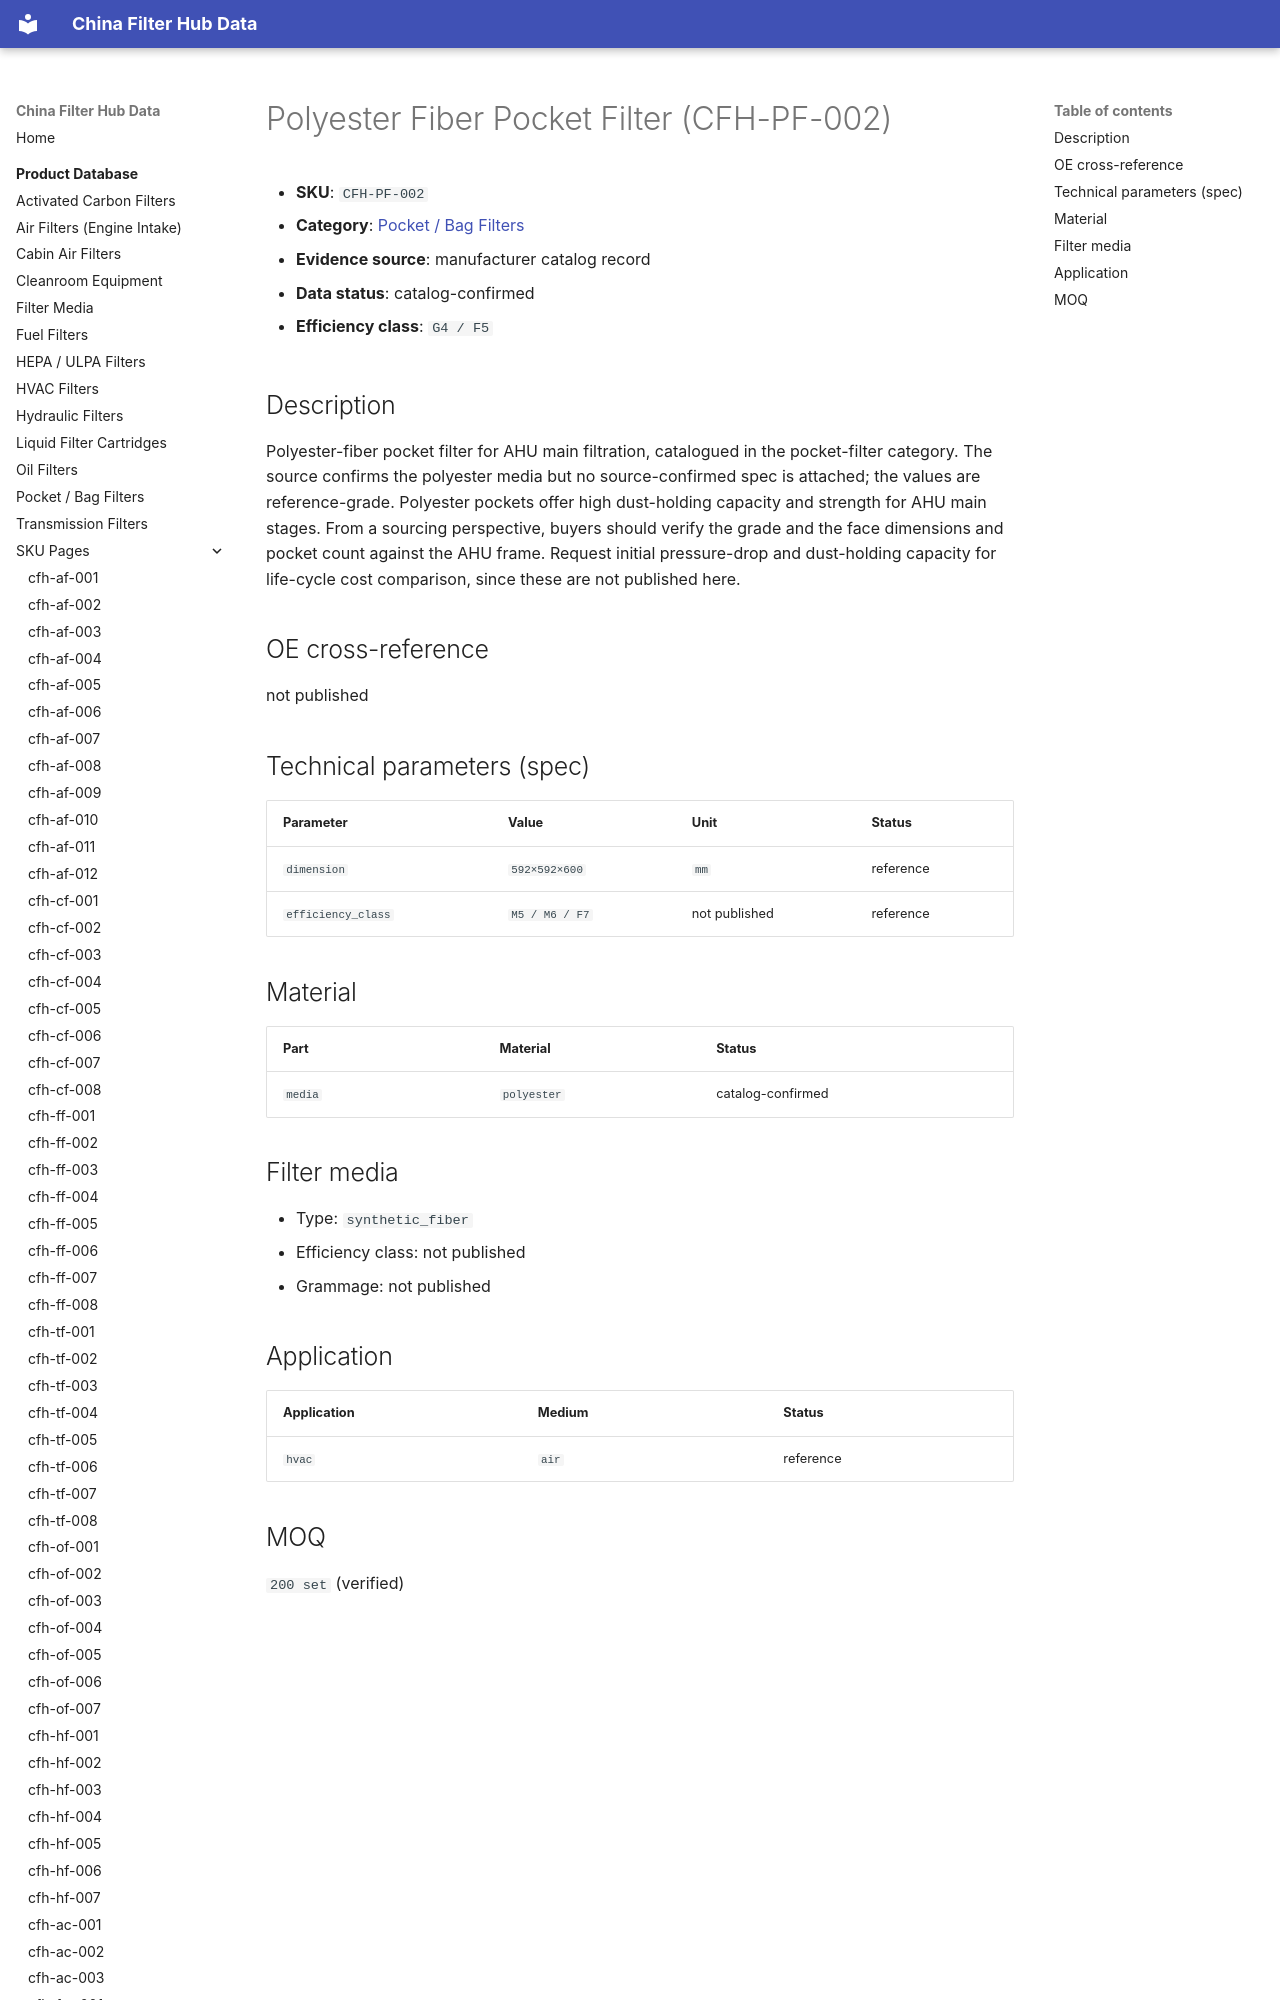

repository: martinxionbiotech-max/data.filterhub · page: products/cfh-pf-002/index.html · generator: mkdocs

# Polyester Fiber Pocket Filter (CFH-PF-002)

<!-- AUTO-GENERATED: edit the dataset (data/products.json), then rerun scripts/build-product-pages.py. Do not hand-edit values. -->

- **SKU**: `CFH-PF-002`
- **Category**: [Pocket / Bag Filters](pocket-filters.md)
- **Evidence source**: manufacturer catalog record
- **Data status**: catalog-confirmed

- **Efficiency class**: `G4 / F5`
